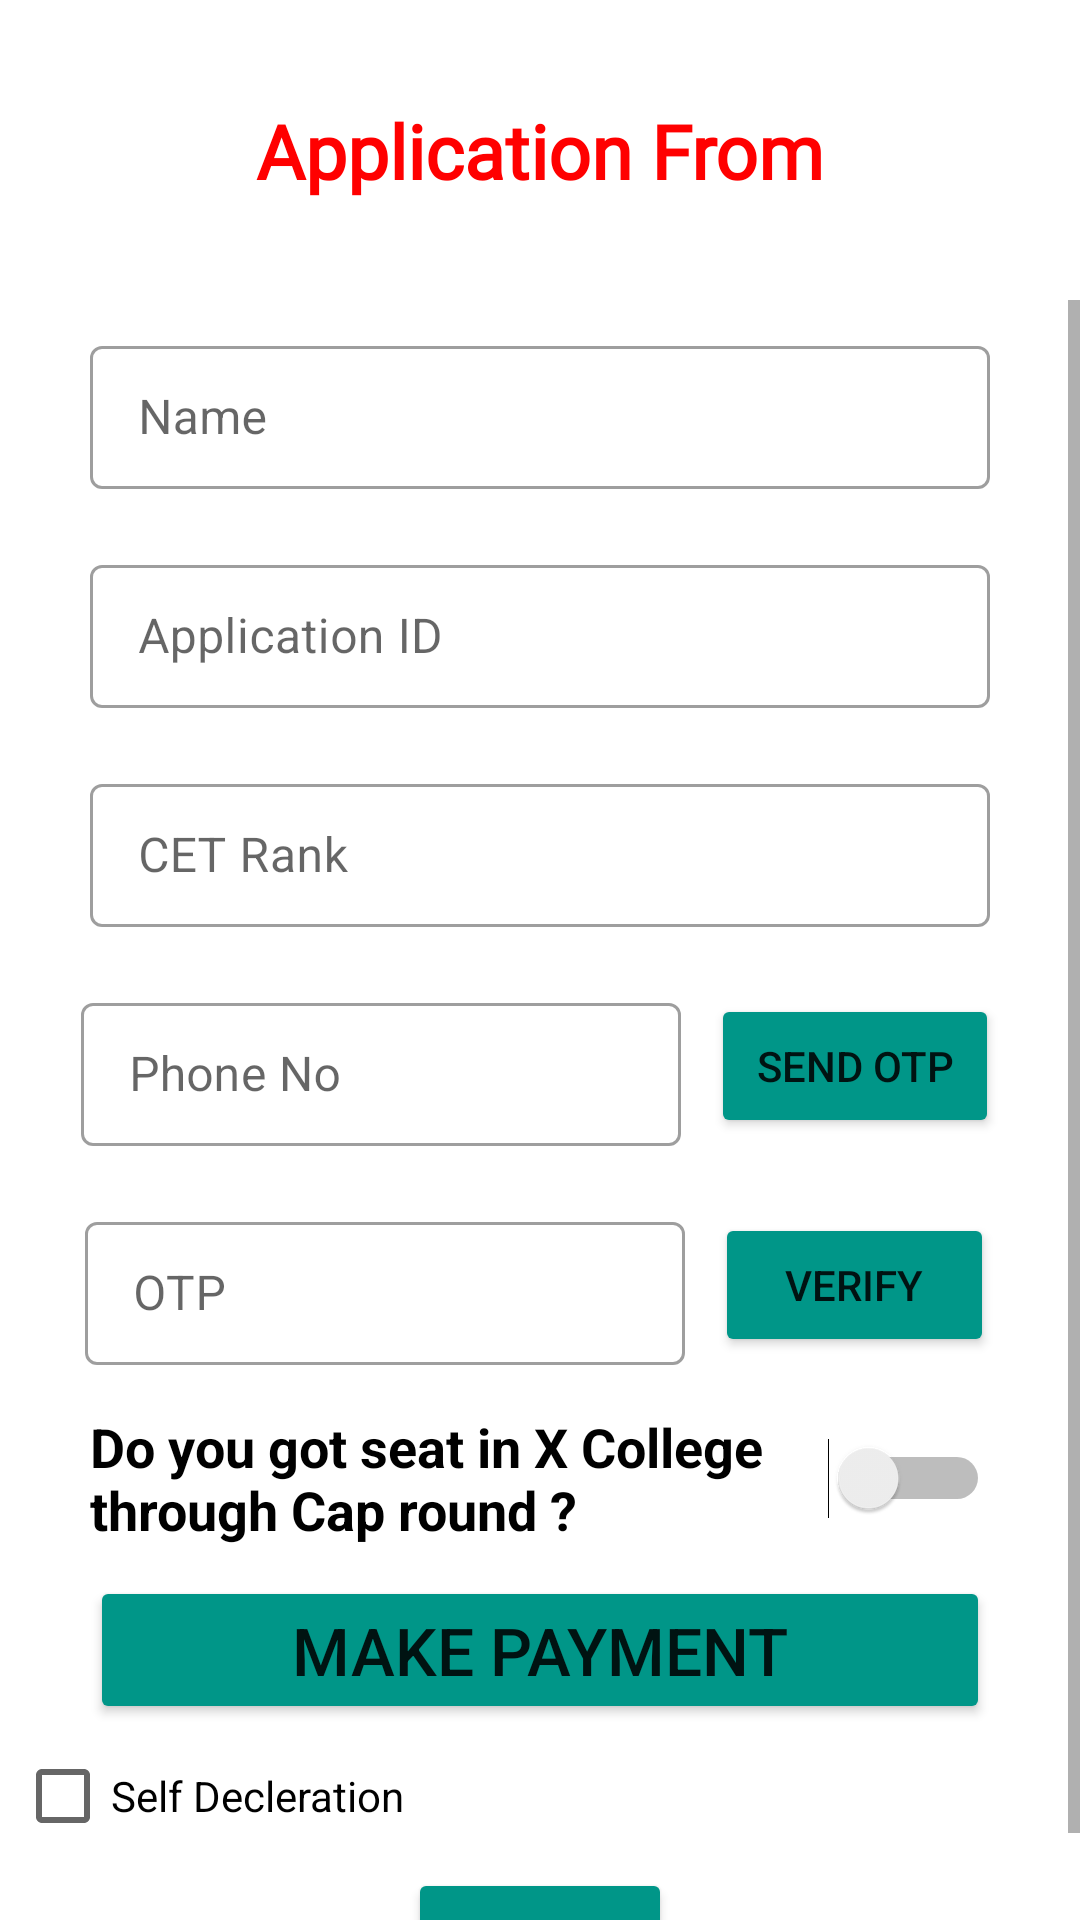

Layout XML and referenced resources for this Android screen:
<!-- AndroidManifest.xml: application theme Theme.Spotround -->
<!-- res/layout/activity_apply.xml -->
<?xml version="1.0" encoding="utf-8"?>
<androidx.constraintlayout.widget.ConstraintLayout xmlns:android="http://schemas.android.com/apk/res/android"
    xmlns:app="http://schemas.android.com/apk/res-auto"
    xmlns:tools="http://schemas.android.com/tools"
    android:layout_width="match_parent"
    android:layout_height="match_parent"
    tools:context=".Apply">

    <TextView
        android:id="@+id/textView5"
        android:layout_width="wrap_content"
        android:layout_height="wrap_content"
        android:fontFamily="@font/lustria"
        android:text="Application From"
        android:textColor="#FF0000"
        android:textSize="25sp"
        android:textStyle="bold"
        app:layout_constraintBottom_toTopOf="@+id/scrollView2"
        app:layout_constraintEnd_toEndOf="parent"
        app:layout_constraintStart_toStartOf="parent"
        app:layout_constraintTop_toTopOf="parent" />

    <ScrollView
        android:id="@+id/scrollView2"
        android:layout_width="match_parent"
        android:layout_height="0dp"
        android:layout_marginTop="100dp"
        app:layout_constraintBottom_toBottomOf="parent"
        app:layout_constraintEnd_toEndOf="parent"
        app:layout_constraintStart_toStartOf="parent"
        app:layout_constraintTop_toTopOf="parent">

        <LinearLayout
            android:layout_width="match_parent"
            android:layout_height="wrap_content"
            android:layout_gravity="center_horizontal"
            android:orientation="vertical">

            <com.google.android.material.textfield.TextInputLayout
                style="@style/Widget.MaterialComponents.TextInputLayout.OutlinedBox.Dense"
                android:layout_width="wrap_content"
                android:layout_height="wrap_content"
                android:layout_gravity="center"
                android:layout_marginTop="10dp"
                android:layout_marginBottom="10dp"
                android:hint="Name">

                <com.google.android.material.textfield.TextInputEditText
                    android:id="@+id/ApplyActivityName"
                    android:layout_width="300dp"
                    android:layout_height="match_parent"
                    android:layout_gravity="center"
                    android:inputType="textPersonName" />

            </com.google.android.material.textfield.TextInputLayout>

            <com.google.android.material.textfield.TextInputLayout
                style="@style/Widget.MaterialComponents.TextInputLayout.OutlinedBox.Dense"
                android:layout_width="wrap_content"
                android:layout_height="wrap_content"
                android:layout_gravity="center"
                android:layout_marginTop="10dp"
                android:layout_marginBottom="10dp"
                android:hint="Application ID">

                <com.google.android.material.textfield.TextInputEditText
                    android:id="@+id/ApplyActivityApplicationId"
                    android:layout_width="300dp"
                    android:layout_height="match_parent"
                    android:layout_gravity="center"
                    android:inputType="textPersonName" />

            </com.google.android.material.textfield.TextInputLayout>

            <com.google.android.material.textfield.TextInputLayout
                style="@style/Widget.MaterialComponents.TextInputLayout.OutlinedBox.Dense"
                android:layout_width="wrap_content"
                android:layout_height="wrap_content"
                android:layout_gravity="center"
                android:layout_marginTop="10dp"
                android:layout_marginBottom="10dp"
                android:hint="CET Rank">

                <com.google.android.material.textfield.TextInputEditText
                    android:id="@+id/ApplyActivityCETRank"
                    android:layout_width="300dp"
                    android:layout_height="match_parent"
                    android:layout_gravity="center"
                    android:inputType="number" />

            </com.google.android.material.textfield.TextInputLayout>

            <LinearLayout
                android:layout_width="wrap_content"
                android:layout_height="wrap_content"
                android:layout_gravity="center_horizontal"
                android:orientation="horizontal">

                <com.google.android.material.textfield.TextInputLayout
                    style="@style/Widget.MaterialComponents.TextInputLayout.OutlinedBox.Dense"
                    android:layout_width="wrap_content"
                    android:layout_height="wrap_content"
                    android:layout_gravity="center"
                    android:layout_marginTop="10dp"
                    android:layout_marginBottom="10dp"
                    android:hint="Phone No">

                    <com.google.android.material.textfield.TextInputEditText
                        android:id="@+id/ApplyActivityPhoneNo"
                        android:layout_width="200dp"
                        android:layout_height="match_parent"
                        android:layout_gravity="center"
                        android:inputType="phone"
                        android:maxLength="10" />

                </com.google.android.material.textfield.TextInputLayout>

                <Button
                    android:id="@+id/ApplyActivitybtnSendOTP"
                    android:layout_width="96dp"
                    android:layout_height="wrap_content"
                    android:layout_gravity="center"
                    android:layout_marginLeft="10dp"
                    android:paddingLeft="10dp"
                    android:paddingRight="10dp"
                    android:text="Send OTP"
                    app:backgroundTint="#009688" />

            </LinearLayout>

            <LinearLayout
                android:layout_width="wrap_content"
                android:layout_height="wrap_content"
                android:layout_gravity="center_horizontal"
                android:orientation="horizontal">

                <com.google.android.material.textfield.TextInputLayout
                    style="@style/Widget.MaterialComponents.TextInputLayout.OutlinedBox.Dense"
                    android:layout_width="wrap_content"
                    android:layout_height="wrap_content"
                    android:layout_gravity="center"
                    android:layout_marginTop="10dp"
                    android:layout_marginBottom="10dp"
                    android:hint="OTP">

                    <com.google.android.material.textfield.TextInputEditText
                        android:id="@+id/ApplyActivityOTP"
                        android:layout_width="200dp"
                        android:layout_height="match_parent"
                        android:layout_gravity="center"
                        android:inputType="number"
                        android:maxLength="6" />

                </com.google.android.material.textfield.TextInputLayout>

                <Button
                    android:id="@+id/ApplyActivitybtnVerifyOTP"
                    android:layout_width="93dp"
                    android:layout_height="wrap_content"
                    android:layout_gravity="center"
                    android:layout_marginLeft="10dp"
                    android:paddingLeft="10dp"
                    android:paddingRight="10dp"
                    android:text="Verify"
                    app:backgroundTint="#009688" />


            </LinearLayout>

            

            <Switch
                android:id="@+id/ApplyActivityCapSeat"
                android:layout_width="300dp"
                android:layout_height="wrap_content"
                android:layout_gravity="center"
                android:layout_marginTop="5dp"
                android:layout_marginBottom="10dp"
                android:text="Do you got seat in X College through Cap round ?"
                android:textSize="18sp"
                android:textStyle="bold" />

            <Button
                android:id="@+id/ApplyActivitybtnPayment"
                android:layout_width="300dp"
                android:layout_height="wrap_content"
                android:layout_gravity="center"
                android:paddingTop="10dp"
                android:paddingBottom="10dp"
                android:text="Make Payment"
                android:textSize="22sp"
                android:textStyle="normal"
                app:backgroundTint="#009688" />

            <CheckBox
                android:id="@+id/ApplyActivityCheckBox"
                android:layout_width="350dp"
                android:layout_height="wrap_content"
                android:layout_gravity="center"
                android:text="Self Decleration" />

            <Button
                android:id="@+id/ApplyActivitybtnRegister"
                android:layout_width="wrap_content"
                android:layout_height="wrap_content"
                android:layout_gravity="center"
                android:text="Register"
                app:backgroundTint="#009688" />

        </LinearLayout>
    </ScrollView>

</androidx.constraintlayout.widget.ConstraintLayout>
<!-- resources referenced by this layout -->
<resources>
  <style name="Theme.Spotround" parent="Theme.MaterialComponents.DayNight.DarkActionBar">
          
          <item name="colorPrimary">@color/purple_500</item>
          <item name="colorPrimaryVariant">@color/purple_700</item>
          <item name="colorOnPrimary">@color/white</item>
          
          <item name="colorSecondary">@color/teal_200</item>
          <item name="colorSecondaryVariant">@color/teal_700</item>
          <item name="colorOnSecondary">@color/black</item>
          
          <item name="android:statusBarColor" tools:targetApi="l">?attr/colorPrimaryVariant</item>
          
      </style>
  <color name="purple_500">#FF6200EE</color>
  <color name="purple_700">#FF3700B3</color>
  <color name="white">#FFFFFFFF</color>
  <color name="teal_200">#FF03DAC5</color>
  <color name="teal_700">#FF018786</color>
  <color name="black">#FF000000</color>
</resources>
